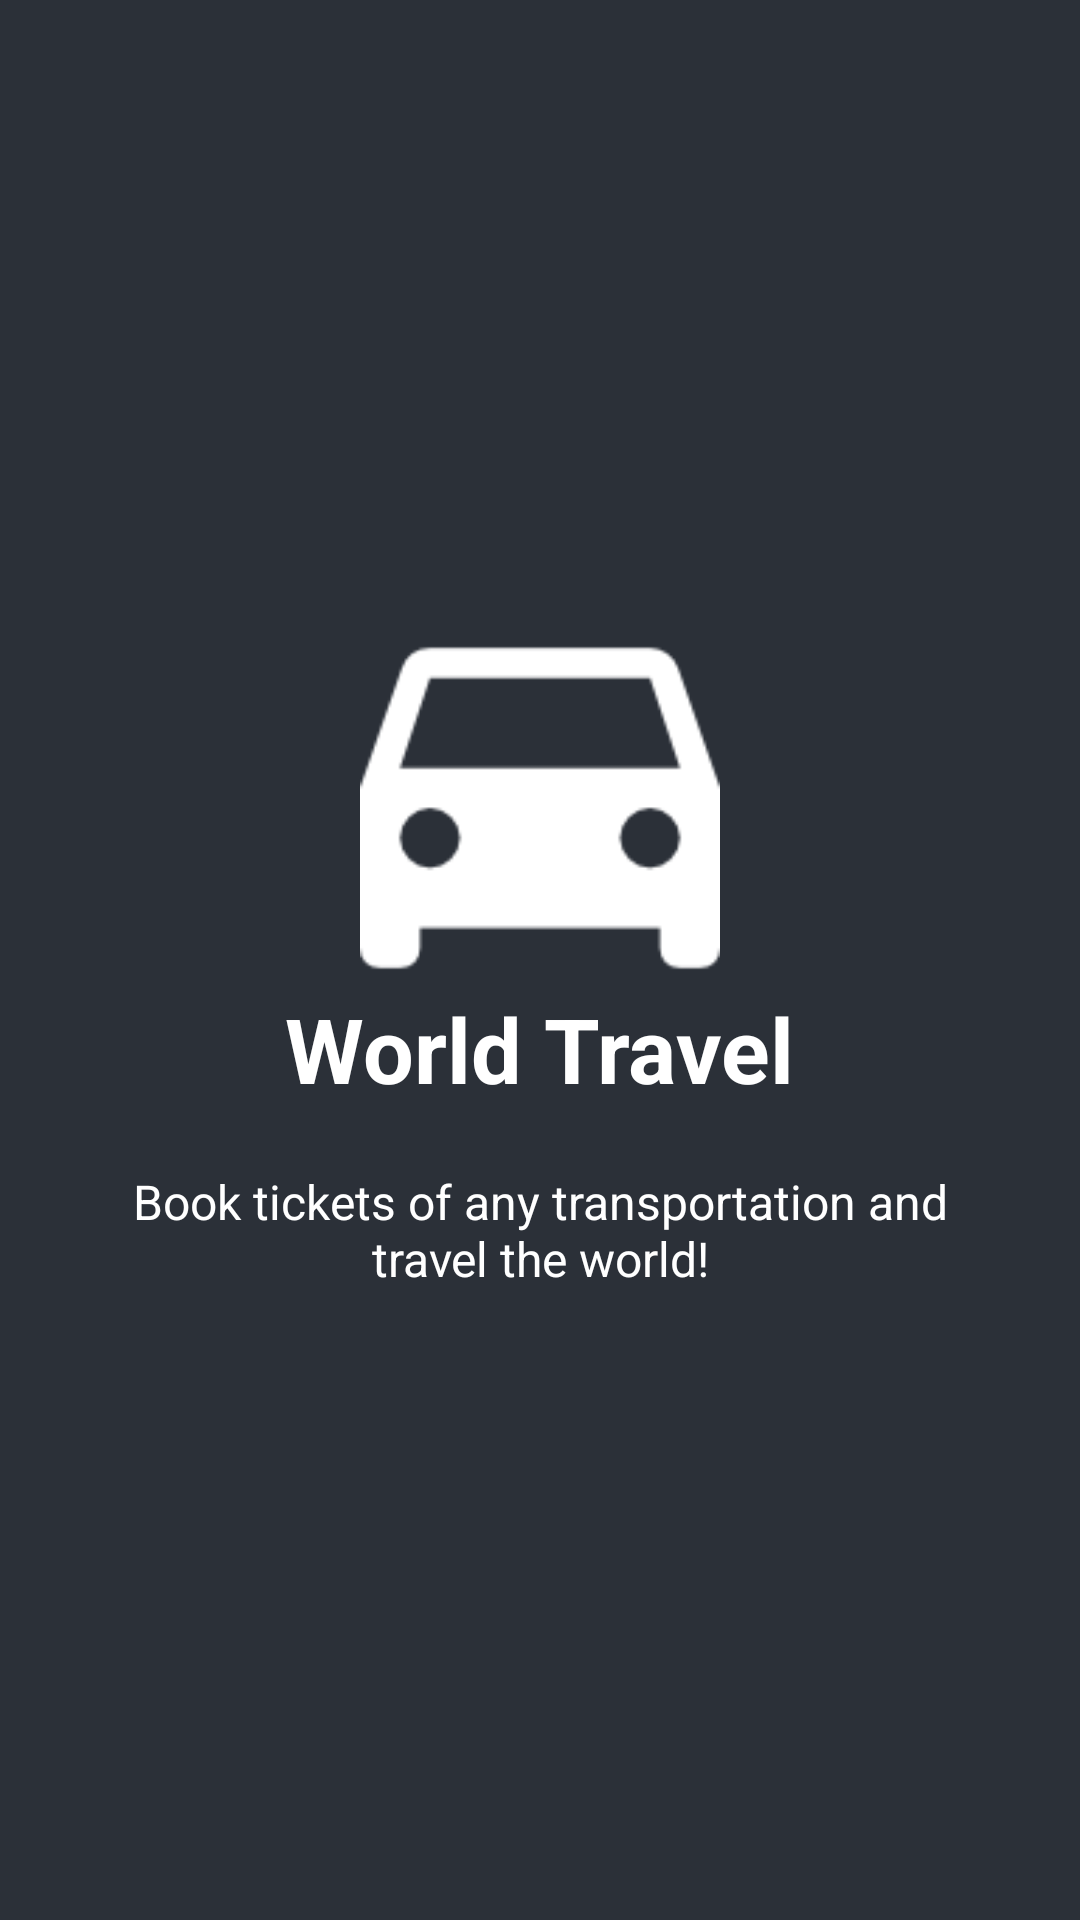

Here is an Android app screen rendered from its layout file. Give the layout XML and the strings, colors and styles it references.
<!-- AndroidManifest.xml: application theme AppTheme -->
<!-- res/layout/welcome_slide4.xml -->
<?xml version="1.0" encoding="utf-8"?>
<RelativeLayout xmlns:android="http://schemas.android.com/apk/res/android"
    android:layout_width="match_parent"
    android:layout_height="match_parent"
    android:background="@color/colorAccent">

    <LinearLayout
        android:layout_width="wrap_content"
        android:layout_height="wrap_content"
        android:layout_centerInParent="true"
        android:gravity="center_horizontal"
        android:orientation="vertical">

        <ImageView
            android:layout_width="@dimen/img_width_height"
            android:layout_height="@dimen/img_width_height"
            android:src="@drawable/ic_travel" />

        <TextView
            android:id="@+id/txt_ws41"
            android:layout_width="wrap_content"
            android:layout_height="wrap_content"
            android:text="@string/slide_4_title"
            android:textColor="@android:color/white"
            android:textSize="@dimen/slide_title"
            android:textStyle="bold" />

        <TextView
            android:id="@+id/txt_ws42"
            android:layout_width="wrap_content"
            android:layout_height="wrap_content"
            android:layout_marginTop="20dp"
            android:paddingLeft="@dimen/desc_padding"
            android:paddingRight="@dimen/desc_padding"
            android:text="@string/slide_4_desc"
            android:textAlignment="center"
            android:textColor="@android:color/white"
            android:textSize="@dimen/slide_desc" />

    </LinearLayout>

</RelativeLayout>
<!-- resources referenced by this layout -->
<resources>
  <color name="colorAccent">#2B3038</color>
  <dimen name="desc_padding">40dp</dimen>
  <dimen name="img_width_height">120dp</dimen>
  <dimen name="slide_desc">16dp</dimen>
  <dimen name="slide_title">30dp</dimen>
  <!-- drawable ic_travel: png bitmap (drawable-mdpi, 1817 bytes) -->
  <string name="slide_4_desc">Book tickets of any transportation and travel the world!</string>
  <string name="slide_4_title">World Travel</string>
  <style name="AppTheme" parent="Theme.AppCompat.Light.NoActionBar">
          
          <item name="colorPrimary">@color/colorPrimary</item>
          <item name="colorPrimaryDark">@color/colorPrimaryDark</item>
          <item name="colorAccent">@color/colorAccent</item>
          <item name="windowActionBar">false</item>
          <item name="windowNoTitle">true</item>
      </style>
  <color name="colorPrimary">#2B3038</color>
  <color name="colorPrimaryDark">#2B3038</color>
</resources>
